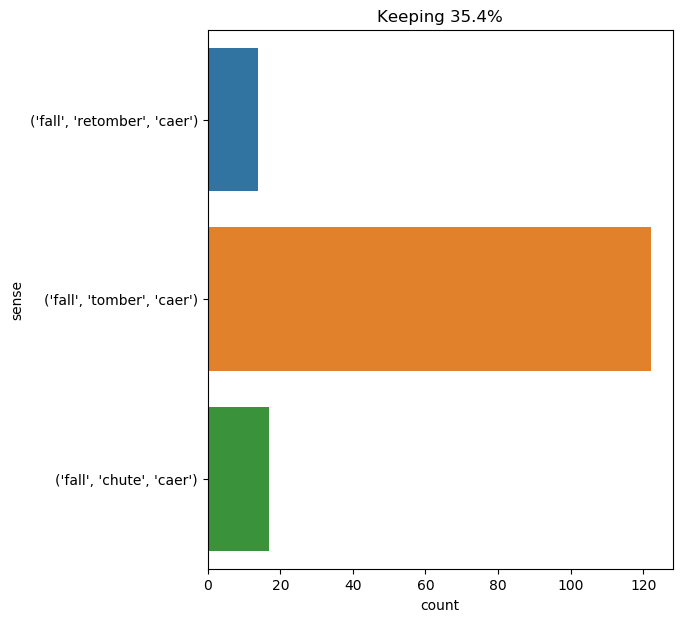

Source data for this figure (header and first rows):
text, ind, sense, label
anne of austria , deprived of the confid…, 95, ('fall', 'tomber', 'caer'), 0
" why did you so awkwardly let it fall ?…, 8, ('fall', 'tomber', 'caer'), 0
at last , the unfortunate man , weakened…, 13, ('fall', 'tomber', 'caer'), 0
this was the appearance of a dirty slip …, 18, ('fall', 'tomber', 'caer'), 0
" now then , just as this decision was b…, 52, ('fall', 'tomber', 'caer'), 0
" the third , then , fell from the cloud…, 6, ('fall', 'tomber', 'caer'), 0
after half an hour of walking , the seaf…, 63, ('fall', 'tomber', 'caer'), 0
the night was passed under the promontor…, 12, ('fall', 'tomber', 'caer'), 0
" i hope he will fall into proper hands …, 5, ('fall', 'tomber', 'caer'), 0
jussac fell like a dead mass ., 1, ('fall', 'tomber', 'caer'), 0
" yes , if they fell into infamous hands…, 5, ('fall', 'tomber', 'caer'), 0
d’artagnan perceived that it would be di…, 20, ('fall', 'tomber', 'caer'), 0
bicarat was one of those iron men who ne…, 9, ('fall', 'tomber', 'caer'), 0
before felton replied , and before she s…, 30, ('fall', 'retomber', 'caer'), 1
the jaguar collected itself for a spring…, 22, ('fall', 'tomber', 'caer'), 0
athos fell into a profound reverie and a…, 1, ('fall', 'tomber', 'caer'), 0
then milady collected all her energies ,…, 35, ('fall', 'tomber', 'caer'), 0
at ten o'clock i fell upon my bed , a de…, 4, ('fall', 'tomber', 'caer'), 0
bernajoux now fell , and as the guardsme…, 2, ('fall', 'tomber', 'caer'), 0
" some of that at the bottom , near the …, 29, ('fall', 'chute', 'caer'), 2
d’artagnan was not one of those foolhard…, 43, ('fall', 'tomber', 'caer'), 0
bonacieux fell into a profound reflectio…, 1, ('fall', 'tomber', 'caer'), 0
conseil made one final effort , and brac…, 33, ('fall', 'retomber', 'caer'), 1
it was a fortune which had fallen from t…, 6, ('fall', 'tomber', 'caer'), 0
" meantime , night came on rapidly , and…, 44, ('fall', 'tomber', 'caer'), 0
on arriving at the angle of the trench w…, 21, ('fall', 'tomber', 'caer'), 0
the idea of the two soldiers who had aba…, 41, ('fall', 'tomber', 'caer'), 0
when they were within ten paces of him ,…, 13, ('fall', 'tomber', 'caer'), 0
as the rochellais who guarded the bastio…, 28, ('fall', 'tomber', 'caer'), 0
meantime d’artagnan had thrown himself u…, 61, ('fall', 'tomber', 'caer'), 0
" i wished to make an effort ; i attempt…, 36, ('fall', 'retomber', 'caer'), 1
under these conditions the barometer gen…, 11, ('fall', 'tomber', 'caer'), 0
he left the box and dice where they fell…, 8, ('fall', 'tomber', 'caer'), 0
" ’ till tomorrow evening , then ! ’ rep…, 15, ('fall', 'tomber', 'caer'), 0
" i object , " i replied . " we have not…, 12, ('fall', 'tomber', 'caer'), 0
pale , motionless , overwhelmed by this …, 35, ('fall', 'tomber', 'caer'), 0
milady let one of those looks fall upon …, 6, ('fall', 'tomber', 'caer'), 0
then , falling back on the seat , he mur…, 2, ('fall', 'retomber', 'caer'), 1
" you are mistaken , my lord , blood wil…, 16, ('fall', 'retomber', 'caer'), 1
milady fell down , and seemed to be in a…, 1, ('fall', 'tomber', 'caer'), 0
after the works of art , natural raritie…, 50, ('fall', 'retomber', 'caer'), 1
" i , monseigneur ? " said athos . " i d…, 41, ('fall', 'tomber', 'caer'), 0
in order to facilitate the descent , han…, 46, ('fall', 'chute', 'caer'), 2
he fired his revolver , and two of the c…, 10, ('fall', 'tomber', 'caer'), 0
our full electric power was then put on …, 30, ('fall', 'chute', 'caer'), 2
the steamer lay puffing alongside the qu…, 34, ('fall', 'tomber', 'caer'), 0
here i fell twice ; but as often i rose …, 2, ('fall', 'tomber', 'caer'), 0
it was passepartout 's fault . abandonin…, 32, ('fall', 'tomber', 'caer'), 0
his hand shook , and the candle fell fro…, 7, ('fall', 'tomber', 'caer'), 0
and letting fall his cloak and raising h…, 2, ('fall', 'tomber', 'caer'), 0
ayrton 's and gideon spilett 's rifles t…, 26, ('fall', 'tomber', 'caer'), 0
" it is not madame bonacieux about whom …, 40, ('fall', 'tomber', 'caer'), 0
at the third hit the gentleman fell like…, 6, ('fall', 'tomber', 'caer'), 0
" he shall . i will see to that . uncle …, 92, ('fall', 'chute', 'caer'), 2
mount franklin was now hooded by a sombe…, 27, ('fall', 'retomber', 'caer'), 1
" why , dr . watson , that 's not you , …, 85, ('fall', 'tomber', 'caer'), 0
" he appears to have broken his neck by …, 9, ('fall', 'tomber', 'caer'), 0
cyrus harding and ayrton had scarcely re…, 18, ('fall', 'tomber', 'caer'), 0
trains , like time and tide , stop for n…, 58, ('fall', 'tomber', 'caer'), 0
pillars of smoke and flame escaped from …, 14, ('fall', 'tomber', 'caer'), 0
... 93 more rows
